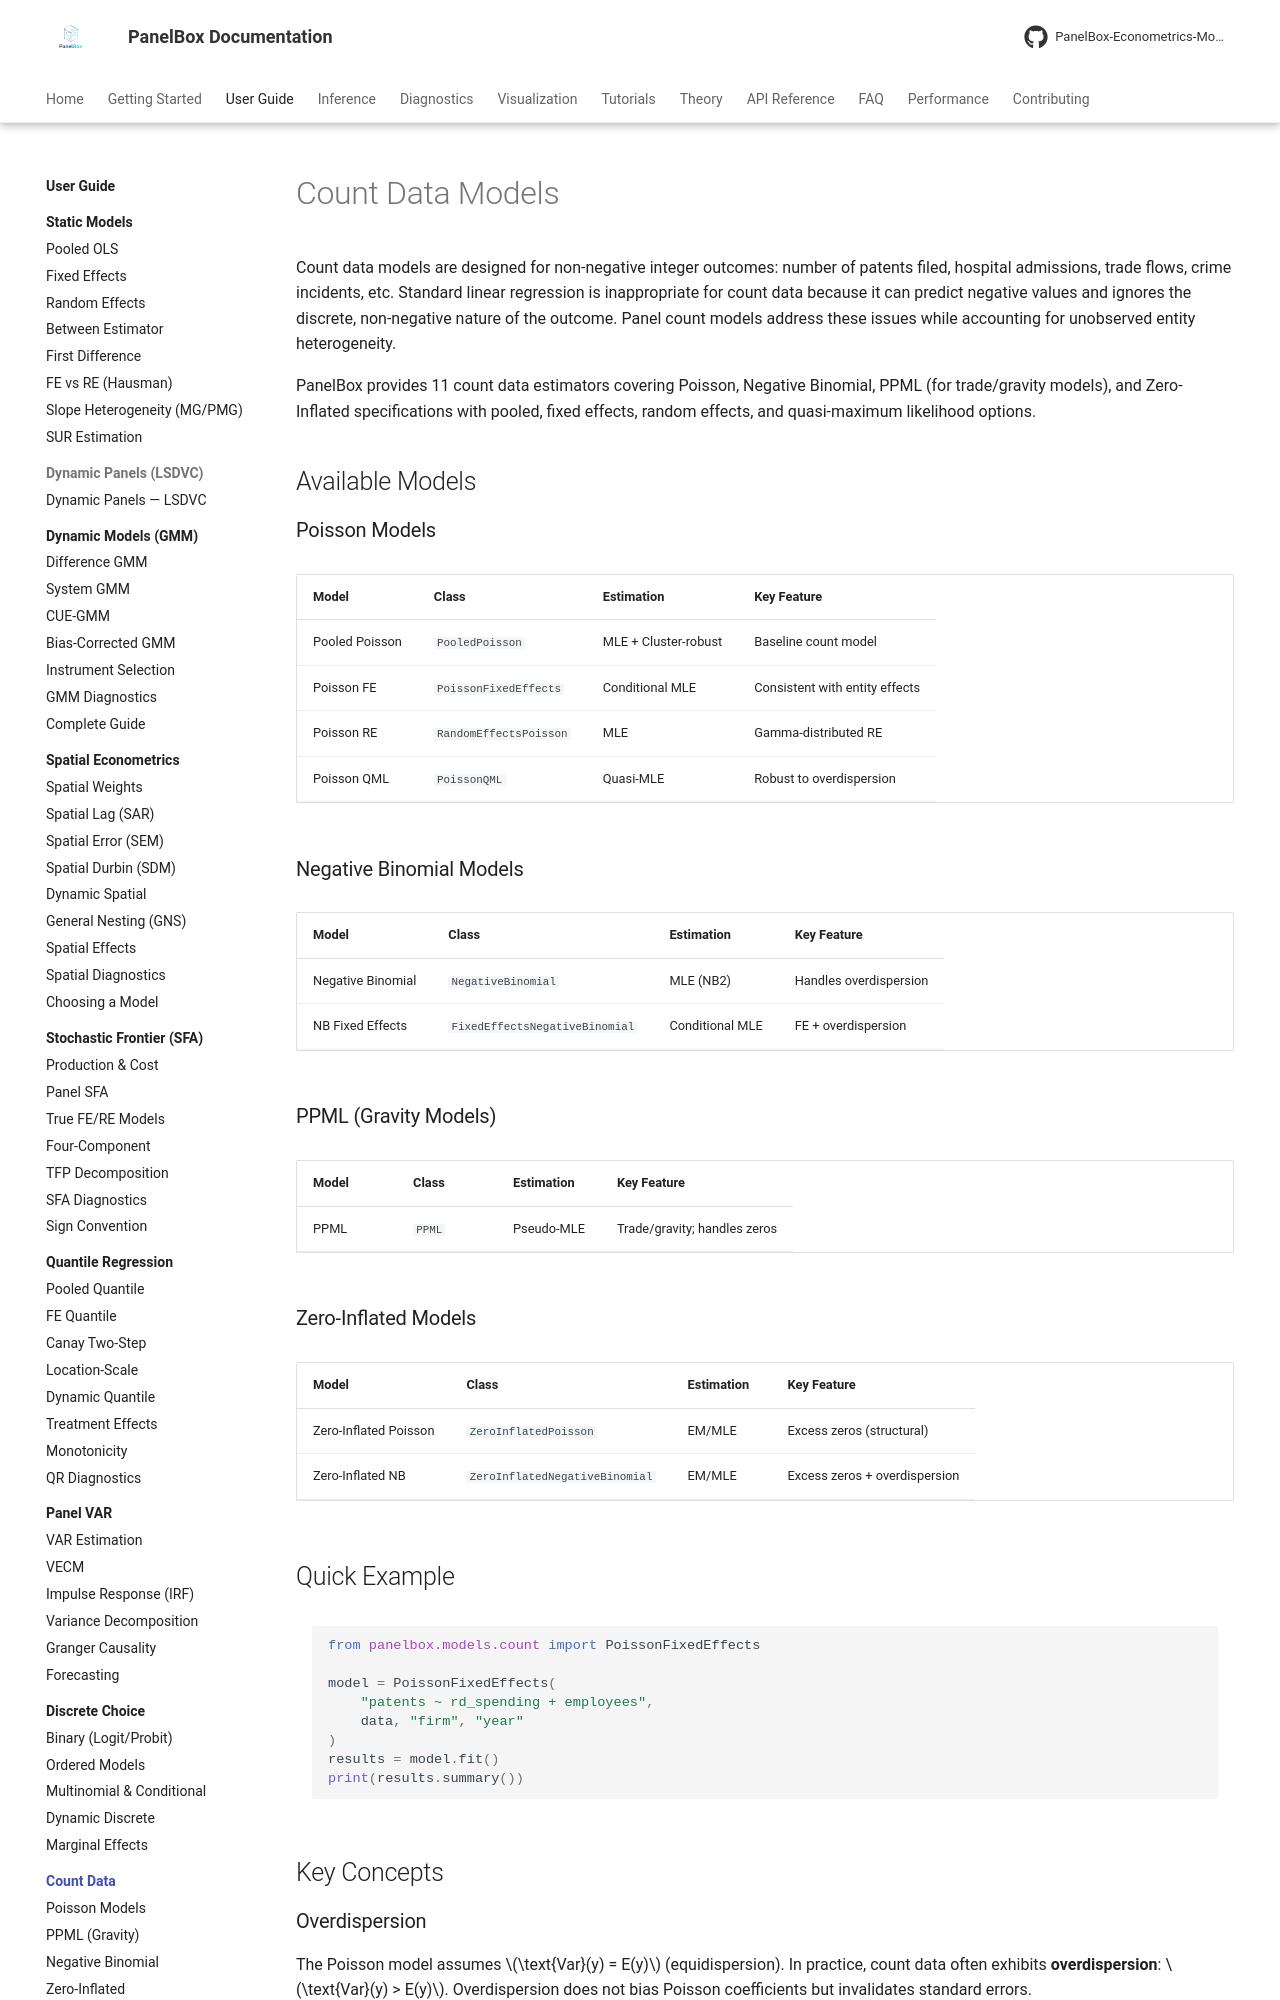

repository: PanelBox-Econometrics-Model/panelbox · page: user-guide/count/index.html · generator: mkdocs

---
title: Count Data Models
description: Guide to panel count data models in PanelBox - Poisson, Negative Binomial, PPML, and Zero-Inflated models for panel data.
---

# Count Data Models

Count data models are designed for non-negative integer outcomes: number of patents filed, hospital admissions, trade flows, crime incidents, etc. Standard linear regression is inappropriate for count data because it can predict negative values and ignores the discrete, non-negative nature of the outcome. Panel count models address these issues while accounting for unobserved entity heterogeneity.

PanelBox provides 11 count data estimators covering Poisson, Negative Binomial, PPML (for trade/gravity models), and Zero-Inflated specifications with pooled, fixed effects, random effects, and quasi-maximum likelihood options.

## Available Models

### Poisson Models

| Model | Class | Estimation | Key Feature |
|-------|-------|-----------|-------------|
| Pooled Poisson | `PooledPoisson` | MLE + Cluster-robust | Baseline count model |
| Poisson FE | `PoissonFixedEffects` | Conditional MLE | Consistent with entity effects |
| Poisson RE | `RandomEffectsPoisson` | MLE | Gamma-distributed RE |
| Poisson QML | `PoissonQML` | Quasi-MLE | Robust to overdispersion |

### Negative Binomial Models

| Model | Class | Estimation | Key Feature |
|-------|-------|-----------|-------------|
| Negative Binomial | `NegativeBinomial` | MLE (NB2) | Handles overdispersion |
| NB Fixed Effects | `FixedEffectsNegativeBinomial` | Conditional MLE | FE + overdispersion |

### PPML (Gravity Models)

| Model | Class | Estimation | Key Feature |
|-------|-------|-----------|-------------|
| PPML | `PPML` | Pseudo-MLE | Trade/gravity; handles zeros |

### Zero-Inflated Models

| Model | Class | Estimation | Key Feature |
|-------|-------|-----------|-------------|
| Zero-Inflated Poisson | `ZeroInflatedPoisson` | EM/MLE | Excess zeros (structural) |
| Zero-Inflated NB | `ZeroInflatedNegativeBinomial` | EM/MLE | Excess zeros + overdispersion |

## Quick Example

```python
from panelbox.models.count import PoissonFixedEffects

model = PoissonFixedEffects(
    "patents ~ rd_spending + employees",
    data, "firm", "year"
)
results = model.fit()
print(results.summary())
```

## Key Concepts
